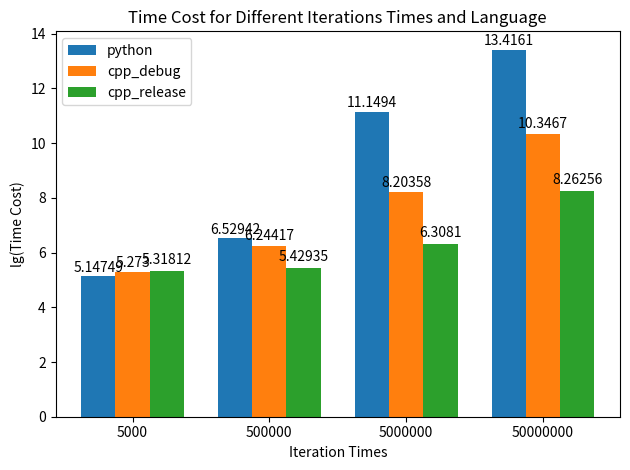

Write Python code to recreate this figure.
# Last Modified by:
# Authors: Gong Sicong
# [redacted]

import matplotlib.pyplot as plt
import numpy as np
import math

labels = ['5000', '500000', '5000000', '50000000']
python = [math.log(172), math.log(685), math.log(69519), math.log(670747)]
cpp_debug = [math.log(195), math.log(515), math.log(3654), math.log(31155)]
cpp_release = [math.log(204), math.log(228), math.log(549), math.log(3876)]

x = np.arange(len(labels))  # the label locations
width = 0.25  # the width of the bars

fig, ax = plt.subplots()
rects1 = ax.bar(x - width, python, width, label='python')
rects2 = ax.bar(x, cpp_debug, width, label='cpp_debug')
rects3 = ax.bar(x + width, cpp_release, width, label='cpp_release')

# Add some text for labels, title and custom x-axis tick labels, etc.
ax.set_ylabel('lg(Time Cost)')
ax.set_xlabel('Iteration Times')
ax.set_title('Time Cost for Different Iterations Times and Language')
ax.set_xticks(x, labels)
ax.legend()

ax.bar_label(rects1, padding=1)
ax.bar_label(rects2, padding=2)
ax.bar_label(rects3, padding=3)

fig.tight_layout()

plt.show()